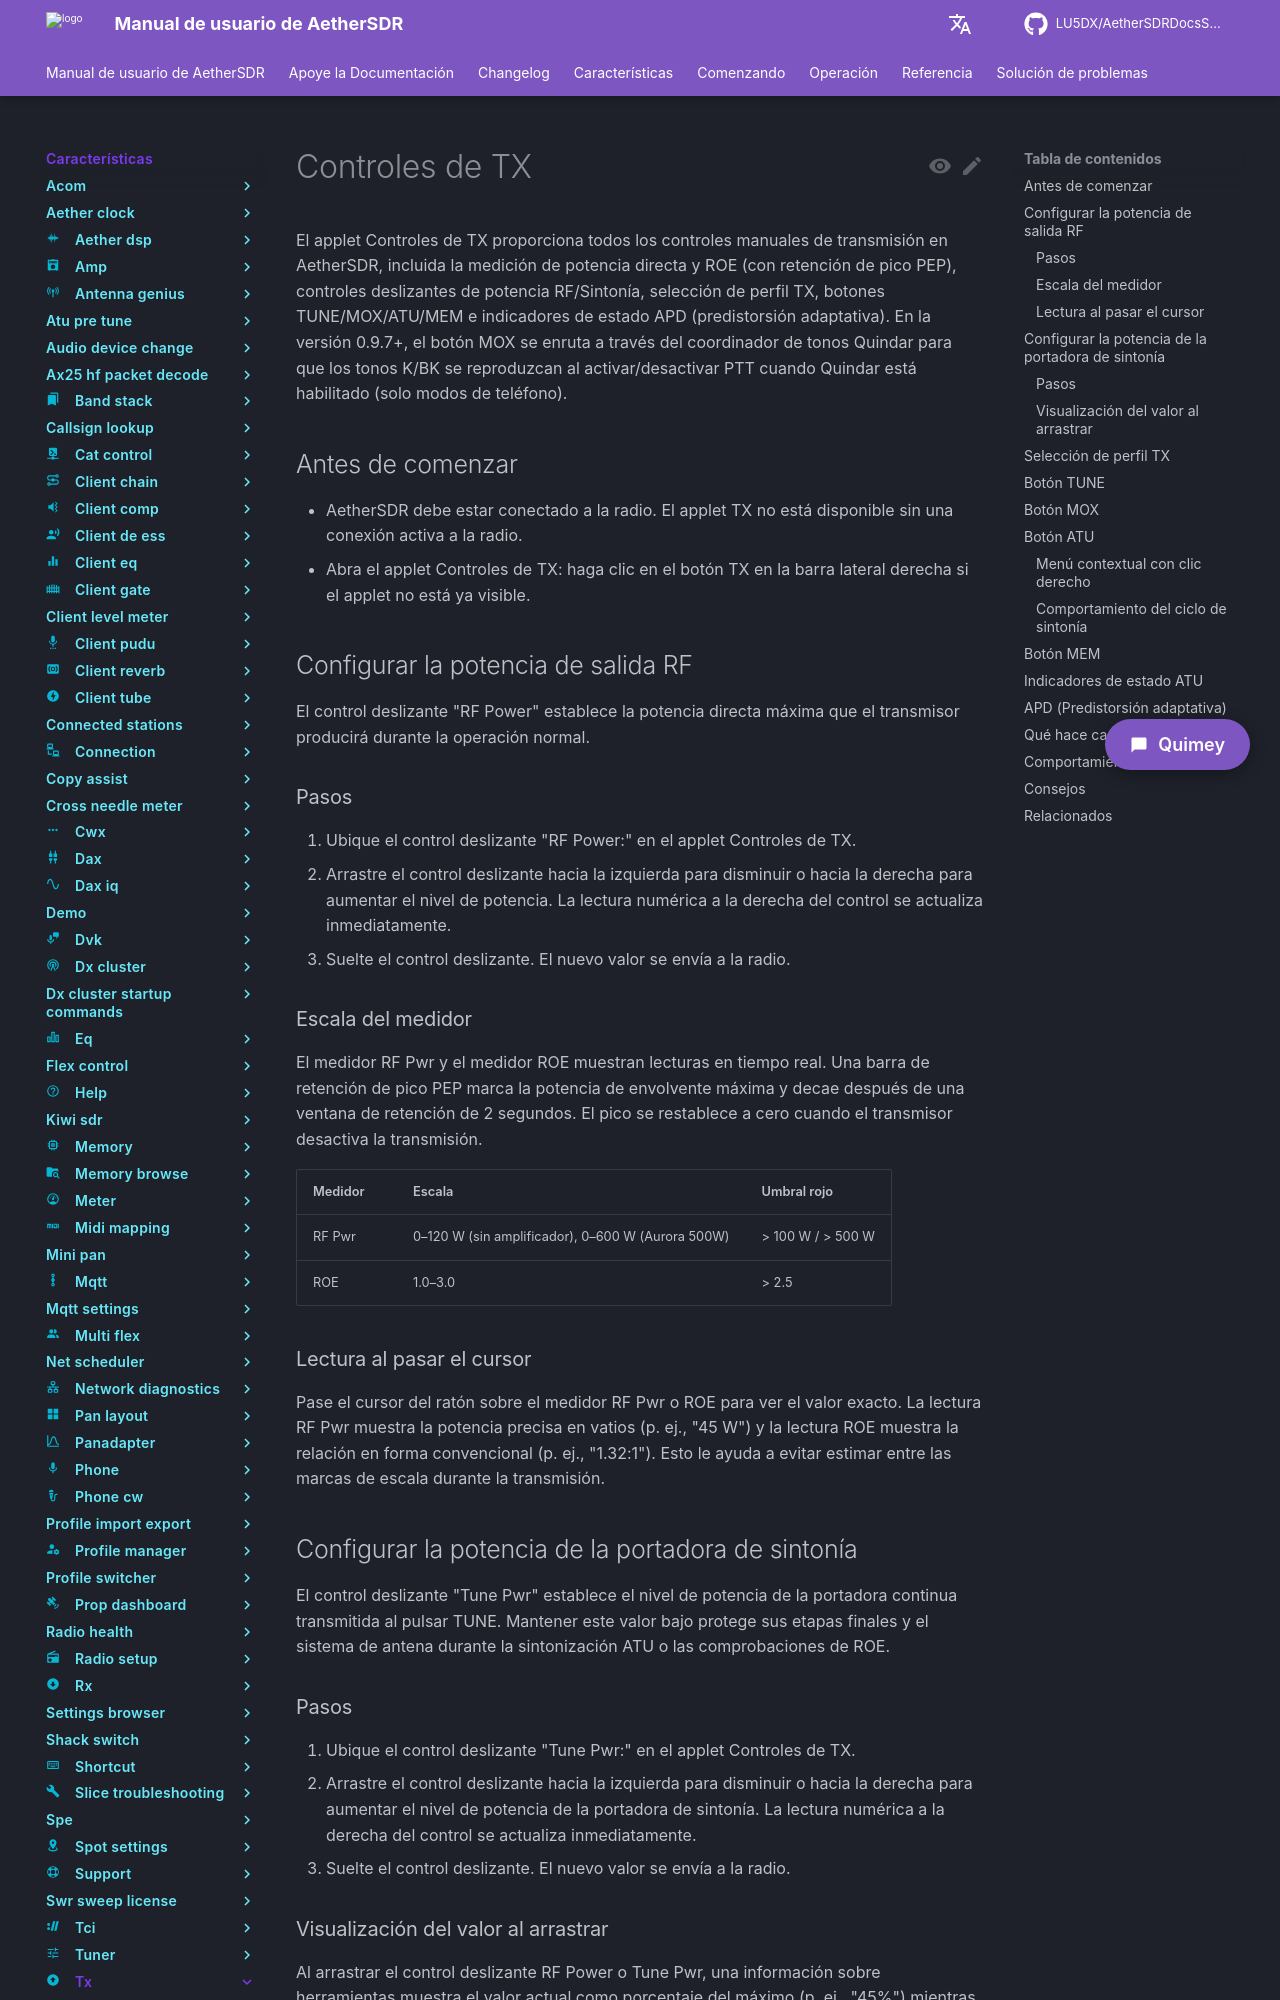

repository: LU5DX/AetherSDRDocsSpanish · page: 26.8.4/features/tx/set-tune-carrier-power/index.html · generator: mkdocs

# Controles de TX

El applet Controles de TX proporciona todos los controles manuales de transmisión en AetherSDR, incluida la medición de potencia directa y ROE (con retención de pico PEP), controles deslizantes de potencia RF/Sintonía, selección de perfil TX, botones TUNE/MOX/ATU/MEM e indicadores de estado APD (predistorsión adaptativa). En la versión 0.9.7+, el botón MOX se enruta a través del coordinador de tonos Quindar para que los tonos K/BK se reproduzcan al activar/desactivar PTT cuando Quindar está habilitado (solo modos de teléfono).

## Antes de comenzar

- AetherSDR debe estar conectado a la radio. El applet TX no está disponible sin una conexión activa a la radio.
- Abra el applet Controles de TX: haga clic en el botón TX en la barra lateral derecha si el applet no está ya visible.

## Configurar la potencia de salida RF

El control deslizante "RF Power" establece la potencia directa máxima que el transmisor producirá durante la operación normal.

### Pasos

1. Ubique el control deslizante "RF Power:" en el applet Controles de TX.
2. Arrastre el control deslizante hacia la izquierda para disminuir o hacia la derecha para aumentar el nivel de potencia. La lectura numérica a la derecha del control se actualiza inmediatamente.
3. Suelte el control deslizante. El nuevo valor se envía a la radio.

### Escala del medidor

El medidor RF Pwr y el medidor ROE muestran lecturas en tiempo real. Una barra de retención de pico PEP marca la potencia de envolvente máxima y decae después de una ventana de retención de 2 segundos. El pico se restablece a cero cuando el transmisor desactiva la transmisión.

| Medidor | Escala | Umbral rojo |
|---|---|---|
| RF Pwr | 0–120 W (sin amplificador), 0–600 W (Aurora 500W) | > 100 W / > 500 W |
| ROE | 1.0–3.0 | > 2.5 |

### Lectura al pasar el cursor

Pase el cursor del ratón sobre el medidor RF Pwr o ROE para ver el valor exacto. La lectura RF Pwr muestra la potencia precisa en vatios (p. ej., "45 W") y la lectura ROE muestra la relación en forma convencional (p. ej., "1.32:1"). Esto le ayuda a evitar estimar entre las marcas de escala durante la transmisión.

## Configurar la potencia de la portadora de sintonía

El control deslizante "Tune Pwr" establece el nivel de potencia de la portadora continua transmitida al pulsar TUNE. Mantener este valor bajo protege sus etapas finales y el sistema de antena durante la sintonización ATU o las comprobaciones de ROE.

### Pasos

1. Ubique el control deslizante "Tune Pwr:" en el applet Controles de TX.
2. Arrastre el control deslizante hacia la izquierda para disminuir o hacia la derecha para aumentar el nivel de potencia de la portadora de sintonía. La lectura numérica a la derecha del control se actualiza inmediatamente.
3. Suelte el control deslizante. El nuevo valor se envía a la radio.
